Image classification data set "Durian_Leaf_Diseases" (tmai110605/DurianLeafDisease on GitHub). Class labels (5): algal, allocaridara attack, blight, healthy, phomopsis.

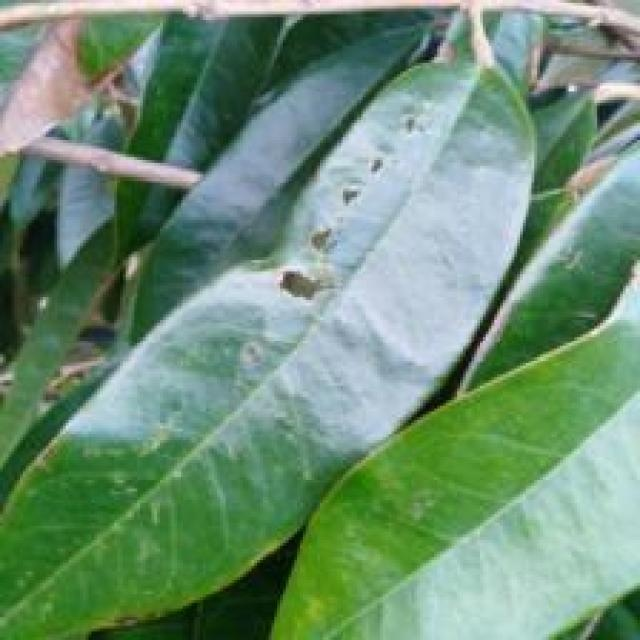
Label: allocaridara attack

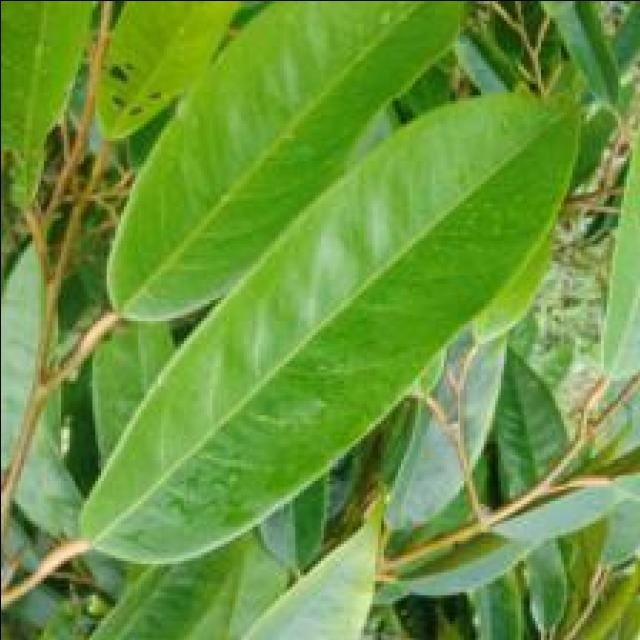
Label: healthy

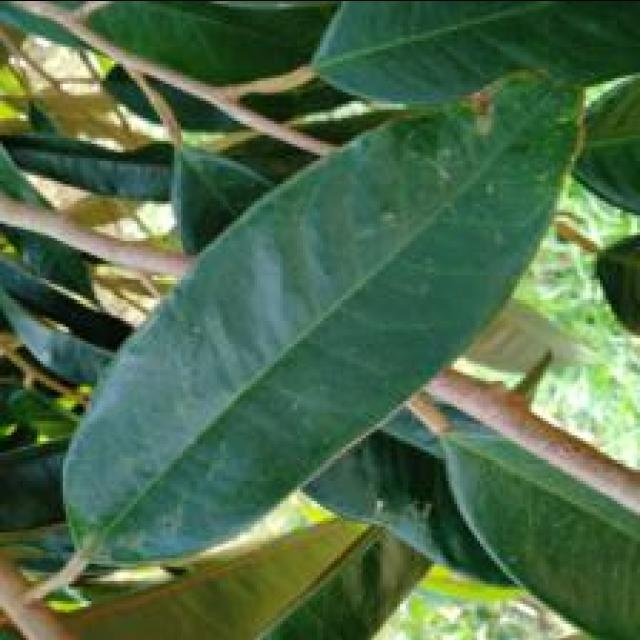
Label: allocaridara attack

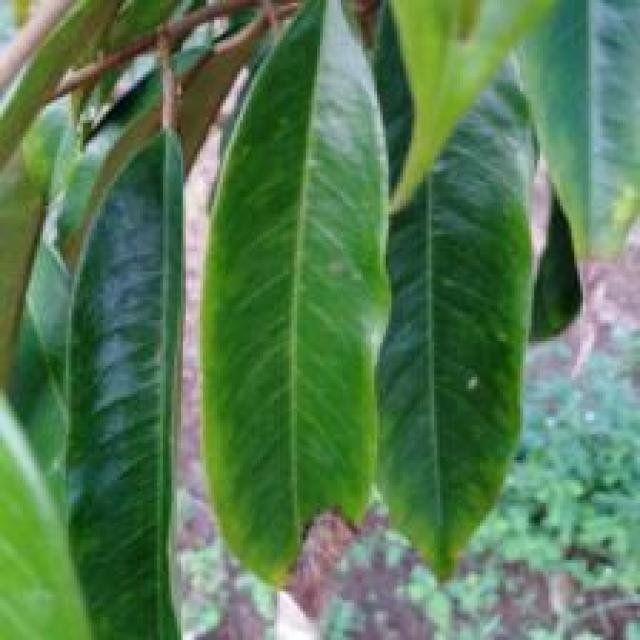
Label: blight

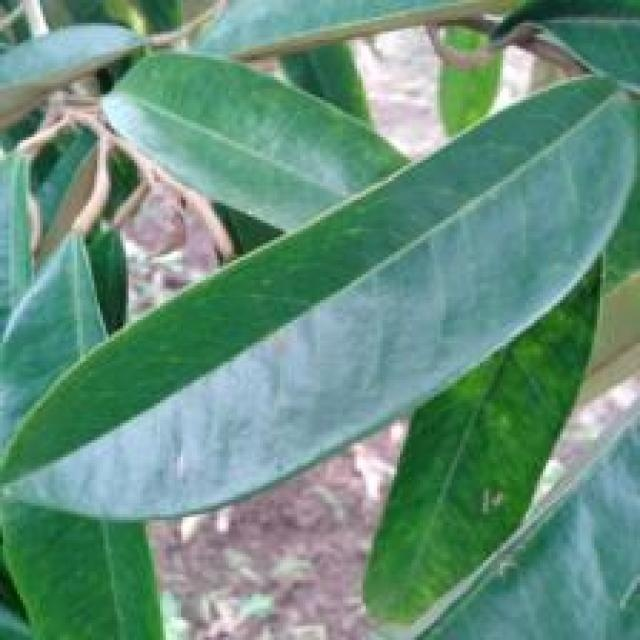
Label: algal

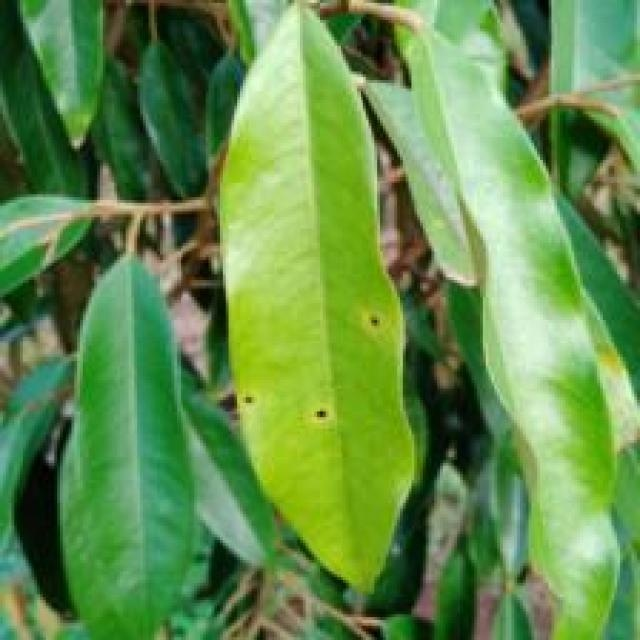
Label: phomopsis
